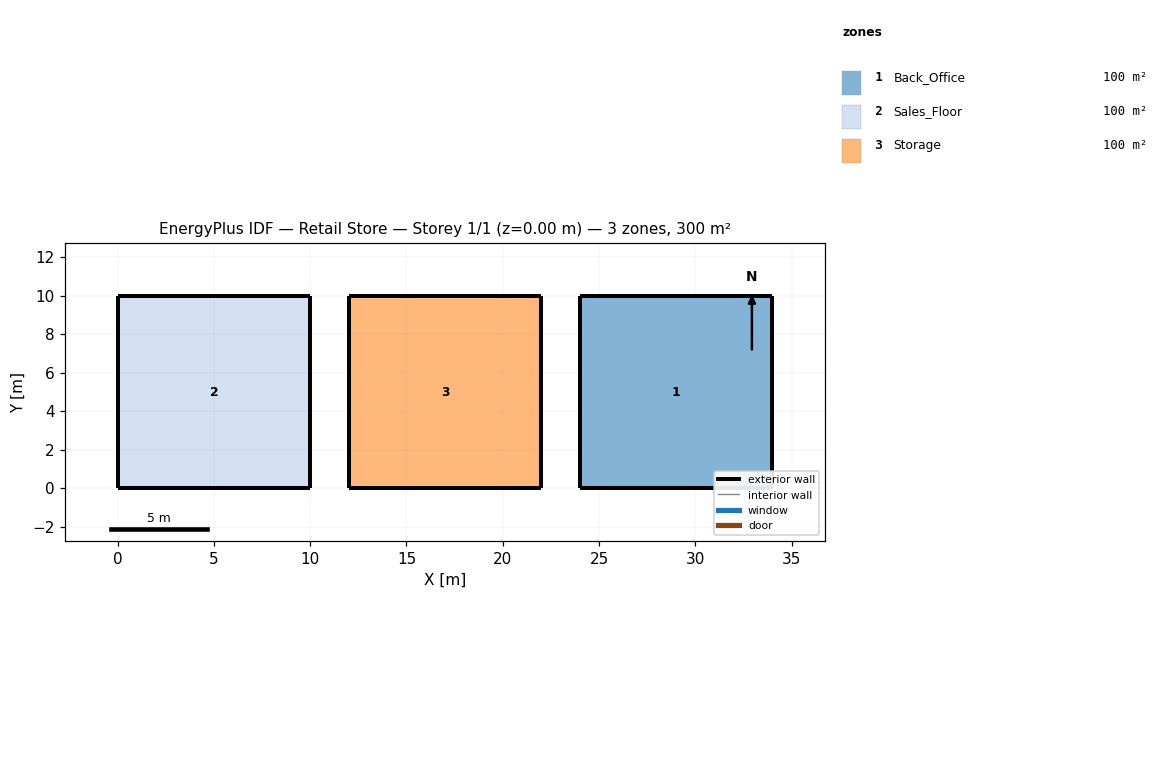
=== STOREY PLAN SPEC (per zone: floor XY polygon, exterior-wall plan segments, windows/doors) ===
zone 1: Back_Office  (100.0 m²)
  floor: (24.00, 10.00) (34.00, 10.00) (34.00, 0.00) (24.00, 0.00)
  exterior wall: (24.00, 0.00) – (34.00, 0.00)  [10.0 m]
  exterior wall: (34.00, 0.00) – (34.00, 10.00)  [10.0 m]
  exterior wall: (34.00, 10.00) – (24.00, 10.00)  [10.0 m]
  exterior wall: (24.00, 10.00) – (24.00, 0.00)  [10.0 m]
zone 2: Sales_Floor  (100.0 m²)
  floor: (0.00, 10.00) (10.00, 10.00) (10.00, 0.00) (0.00, 0.00)
  exterior wall: (0.00, 0.00) – (10.00, 0.00)  [10.0 m]
  exterior wall: (10.00, 0.00) – (10.00, 10.00)  [10.0 m]
  exterior wall: (10.00, 10.00) – (0.00, 10.00)  [10.0 m]
  exterior wall: (0.00, 10.00) – (0.00, 0.00)  [10.0 m]
zone 3: Storage  (100.0 m²)
  floor: (12.00, 10.00) (22.00, 10.00) (22.00, 0.00) (12.00, 0.00)
  exterior wall: (12.00, 0.00) – (22.00, 0.00)  [10.0 m]
  exterior wall: (22.00, 0.00) – (22.00, 10.00)  [10.0 m]
  exterior wall: (22.00, 10.00) – (12.00, 10.00)  [10.0 m]
  exterior wall: (12.00, 10.00) – (12.00, 0.00)  [10.0 m]

=== DERIVED (storey summary) ===
Building: Retail Store
Storey: 1 of 1  (floor level z = 0.00 m)
Storey gross floor area: 300.0 m²
Zones on this storey: 3
  - Back_Office: floor 100.0 m²; exterior wall 40.0 m (120.0 m²); WWR 0.0%
  - Sales_Floor: floor 100.0 m²; exterior wall 40.0 m (120.0 m²); WWR 0.0%
  - Storage: floor 100.0 m²; exterior wall 40.0 m (120.0 m²); WWR 0.0%
Zone adjacency: (none detected)